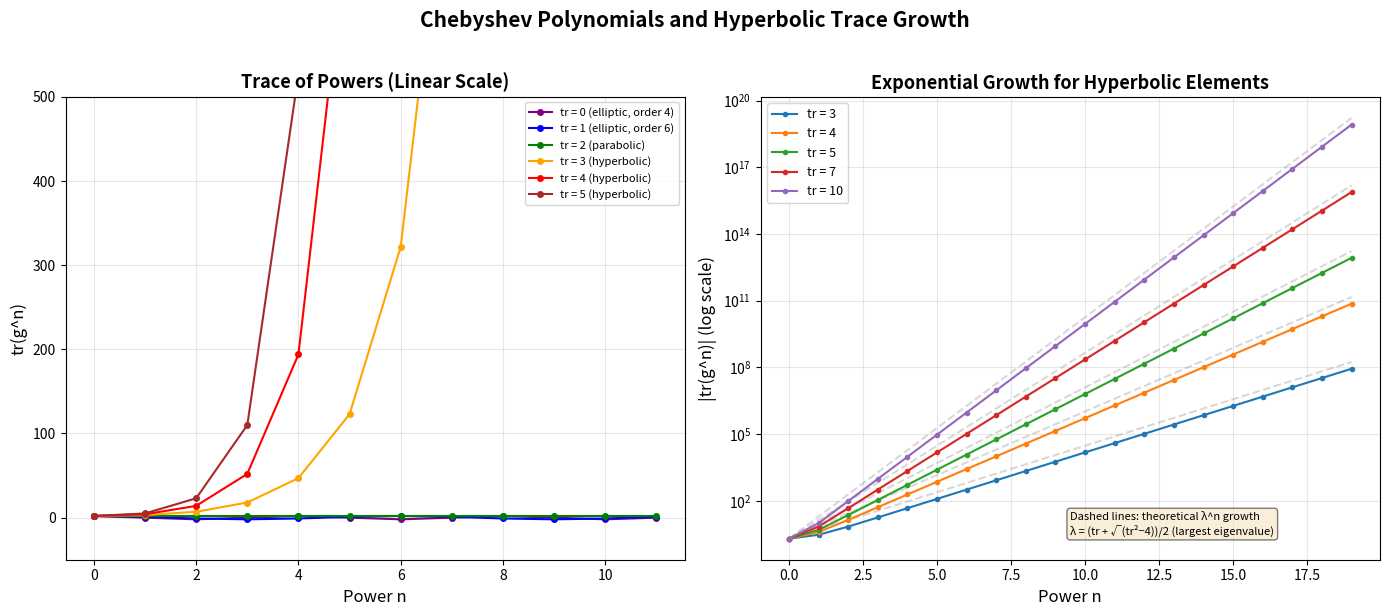

Write Python code to recreate this figure.
"""
Visualization 3: Trace Growth — Chebyshev Polynomials and Exponential Divergence

This script visualizes how traces of powers of SL₂(ℤ) elements grow.
For parabolic elements (tr=2), traces stay constant.
For hyperbolic elements (tr≥3), traces grow exponentially — this is
the group-theoretic manifestation of geodesic divergence in hyperbolic space.

The Chebyshev polynomial connection tr(g^n) = T_n(tr(g)) makes this precise.
"""

import matplotlib
matplotlib.use('Agg')
import matplotlib.pyplot as plt
import math


def chebyshev_trace(n, t):
    """Trace Chebyshev: T_0=2, T_1=t, T_{n+2}=t·T_{n+1}-T_n."""
    if n == 0:
        return 2
    if n == 1:
        return t
    prev, curr = 2, t
    for _ in range(n - 1):
        prev, curr = curr, t * curr - prev
    return curr


fig, axes = plt.subplots(1, 2, figsize=(14, 6), dpi=150)

# Left: Linear scale
ax1 = axes[0]
ns = list(range(12))

trace_values = {
    'tr = 0 (elliptic, order 4)': 0,
    'tr = 1 (elliptic, order 6)': 1,
    'tr = 2 (parabolic)': 2,
    'tr = 3 (hyperbolic)': 3,
    'tr = 4 (hyperbolic)': 4,
    'tr = 5 (hyperbolic)': 5,
}

colors = ['purple', 'blue', 'green', 'orange', 'red', 'brown']

for (label, t), color in zip(trace_values.items(), colors):
    vals = [chebyshev_trace(n, t) for n in ns]
    ax1.plot(ns, vals, 'o-', color=color, label=label, markersize=4)

ax1.set_xlabel('Power n', fontsize=12)
ax1.set_ylabel('tr(g^n)', fontsize=12)
ax1.set_title('Trace of Powers (Linear Scale)', fontsize=13, fontweight='bold')
ax1.legend(fontsize=8)
ax1.grid(True, alpha=0.3)
ax1.set_ylim(-50, 500)

# Right: Log scale for hyperbolic elements
ax2 = axes[1]
ns_long = list(range(20))

for t in [3, 4, 5, 7, 10]:
    vals = [abs(chebyshev_trace(n, t)) for n in ns_long]
    ax2.semilogy(ns_long, vals, 'o-', markersize=3,
                 label=f'tr = {t}')
    
    # Show theoretical growth rate
    eigenvalue = (t + math.sqrt(t**2 - 4)) / 2
    theoretical = [2 * eigenvalue**n for n in ns_long]
    ax2.semilogy(ns_long, theoretical, '--', alpha=0.3, color='gray')

ax2.set_xlabel('Power n', fontsize=12)
ax2.set_ylabel('|tr(g^n)| (log scale)', fontsize=12)
ax2.set_title('Exponential Growth for Hyperbolic Elements', fontsize=13,
              fontweight='bold')
ax2.legend(fontsize=9)
ax2.grid(True, alpha=0.3)

# Add annotation about growth rate
ax2.text(0.5, 0.05,
         'Dashed lines: theoretical λ^n growth\n'
         'λ = (tr + √(tr²−4))/2 (largest eigenvalue)',
         transform=ax2.transAxes, fontsize=8,
         verticalalignment='bottom', style='italic',
         bbox=dict(boxstyle='round', facecolor='wheat', alpha=0.5))

fig.suptitle('Chebyshev Polynomials and Hyperbolic Trace Growth',
             fontsize=15, fontweight='bold', y=1.02)
fig.tight_layout()
plt.savefig('viz_trace_growth.png', dpi=150, bbox_inches='tight')
print("Saved trace growth visualization")
